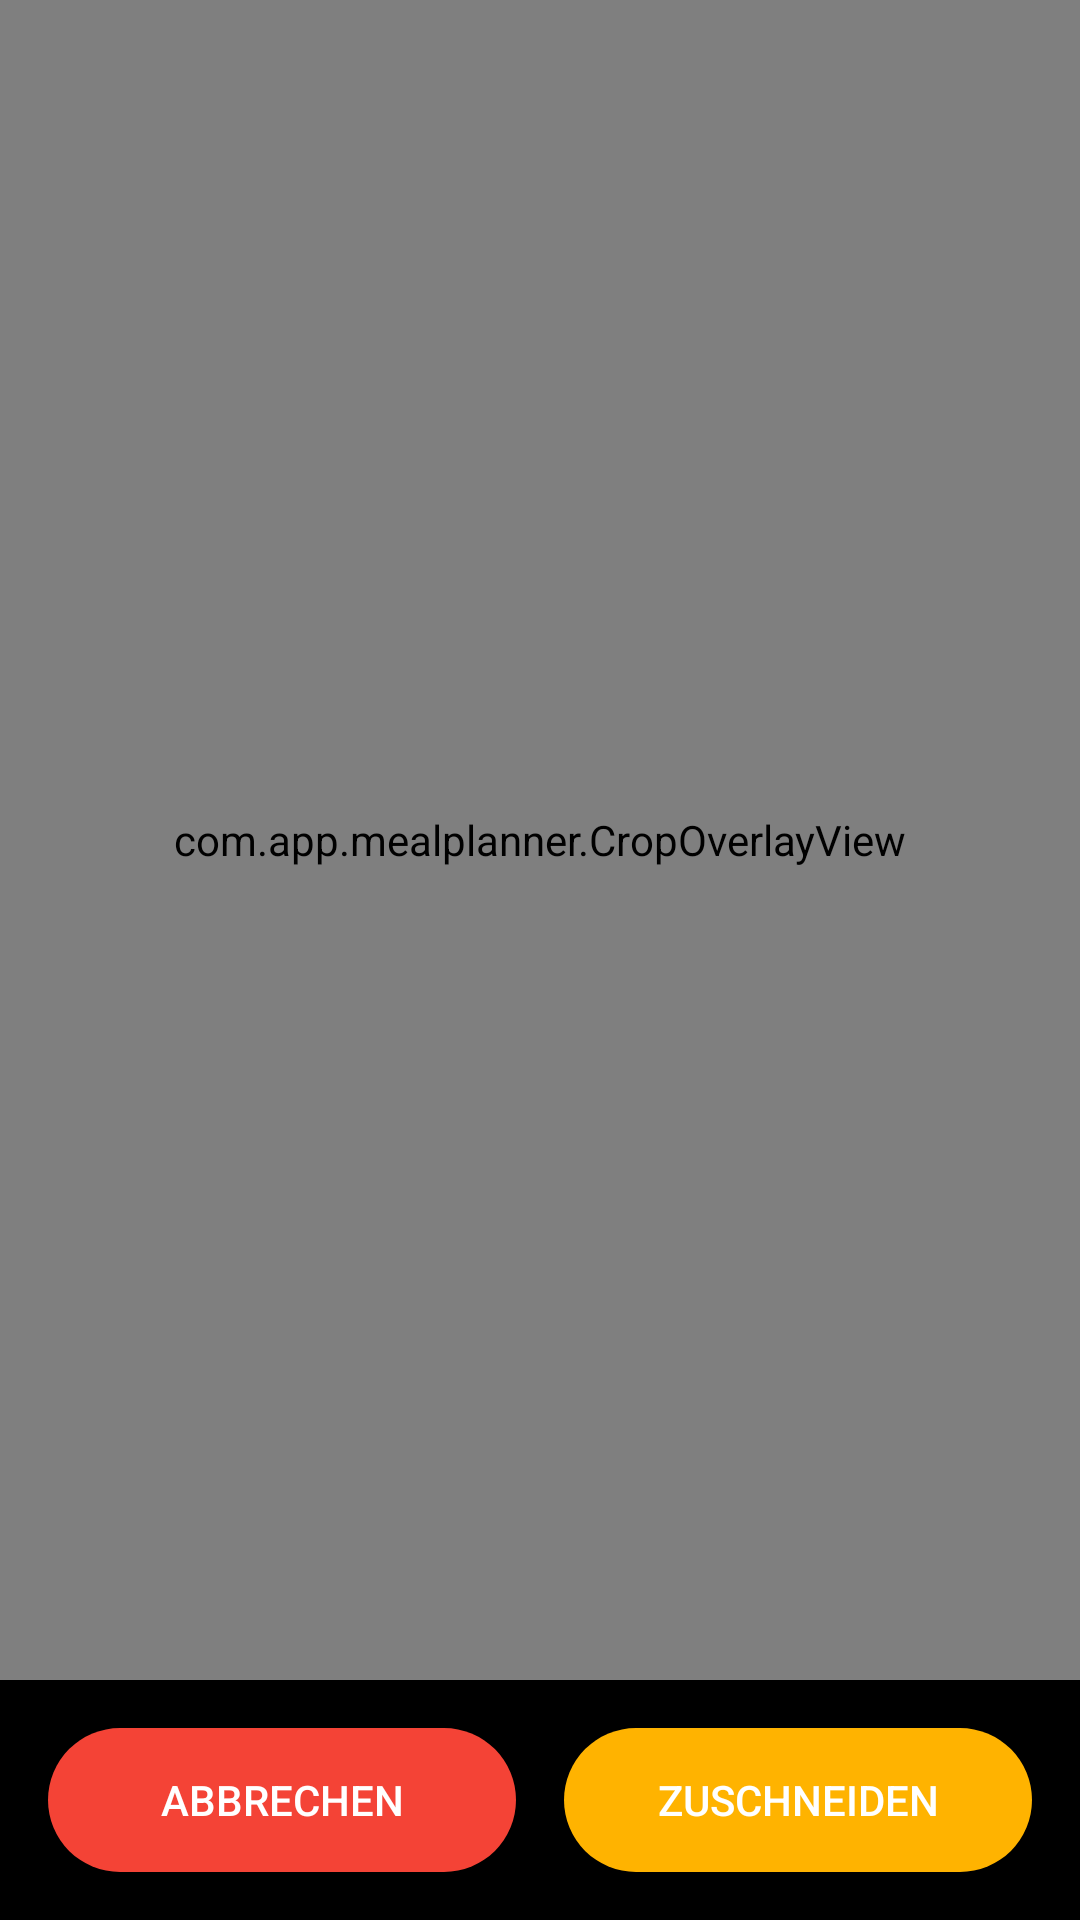

The Android layout XML behind this screen, and the referenced resources:
<!-- AndroidManifest.xml: activity theme Theme.AppCompat.NoActionBar -->
<!-- res/layout/activity_image_crop.xml -->
<?xml version="1.0" encoding="utf-8"?>
<RelativeLayout xmlns:android="http://schemas.android.com/apk/res/android"
    android:layout_width="match_parent"
    android:layout_height="match_parent"
    android:background="#000000">

    <ImageView
        android:id="@+id/imageView"
        android:layout_width="match_parent"
        android:layout_height="match_parent"
        android:layout_above="@+id/buttonContainer"
        android:scaleType="centerInside" />

    <com.app.mealplanner.CropOverlayView
        android:id="@+id/cropOverlay"
        android:layout_width="match_parent"
        android:layout_height="match_parent"
        android:layout_above="@+id/buttonContainer" />

    <LinearLayout
        android:id="@+id/buttonContainer"
        android:layout_width="match_parent"
        android:layout_height="wrap_content"
        android:layout_alignParentBottom="true"
        android:orientation="horizontal"
        android:padding="16dp"
        android:background="#CC000000">

        <Button
            android:id="@+id/btnCancel"
            android:layout_width="0dp"
            android:layout_height="48dp"
            android:layout_weight="1"
            android:layout_marginEnd="8dp"
            android:text="Abbrechen"
            android:textColor="#fff"
            android:background="@drawable/rounded_red_button" />

        <Button
            android:id="@+id/btnCrop"
            android:layout_width="0dp"
            android:layout_height="48dp"
            android:layout_weight="1"
            android:layout_marginStart="8dp"
            android:text="Zuschneiden"
            android:textColor="#fff"
            android:background="@drawable/rounded_orange_button" />

    </LinearLayout>

</RelativeLayout>
<!-- resources referenced by this layout -->
<resources>
  <!-- drawable rounded_orange_button (drawable) -->
  <?xml version="1.0" encoding="utf-8"?>
  <shape xmlns:android="http://schemas.android.com/apk/res/android"
      android:shape="rectangle">
      <solid android:color="#FFB300" /> 
      <corners android:radius="24dp" />
  </shape>
  <!-- drawable rounded_red_button (drawable) -->
  <?xml version="1.0" encoding="utf-8"?>
  <shape xmlns:android="http://schemas.android.com/apk/res/android"
      android:shape="rectangle">
      <solid android:color="#F44336" />
      <corners android:radius="24dp" />
  </shape>
</resources>
